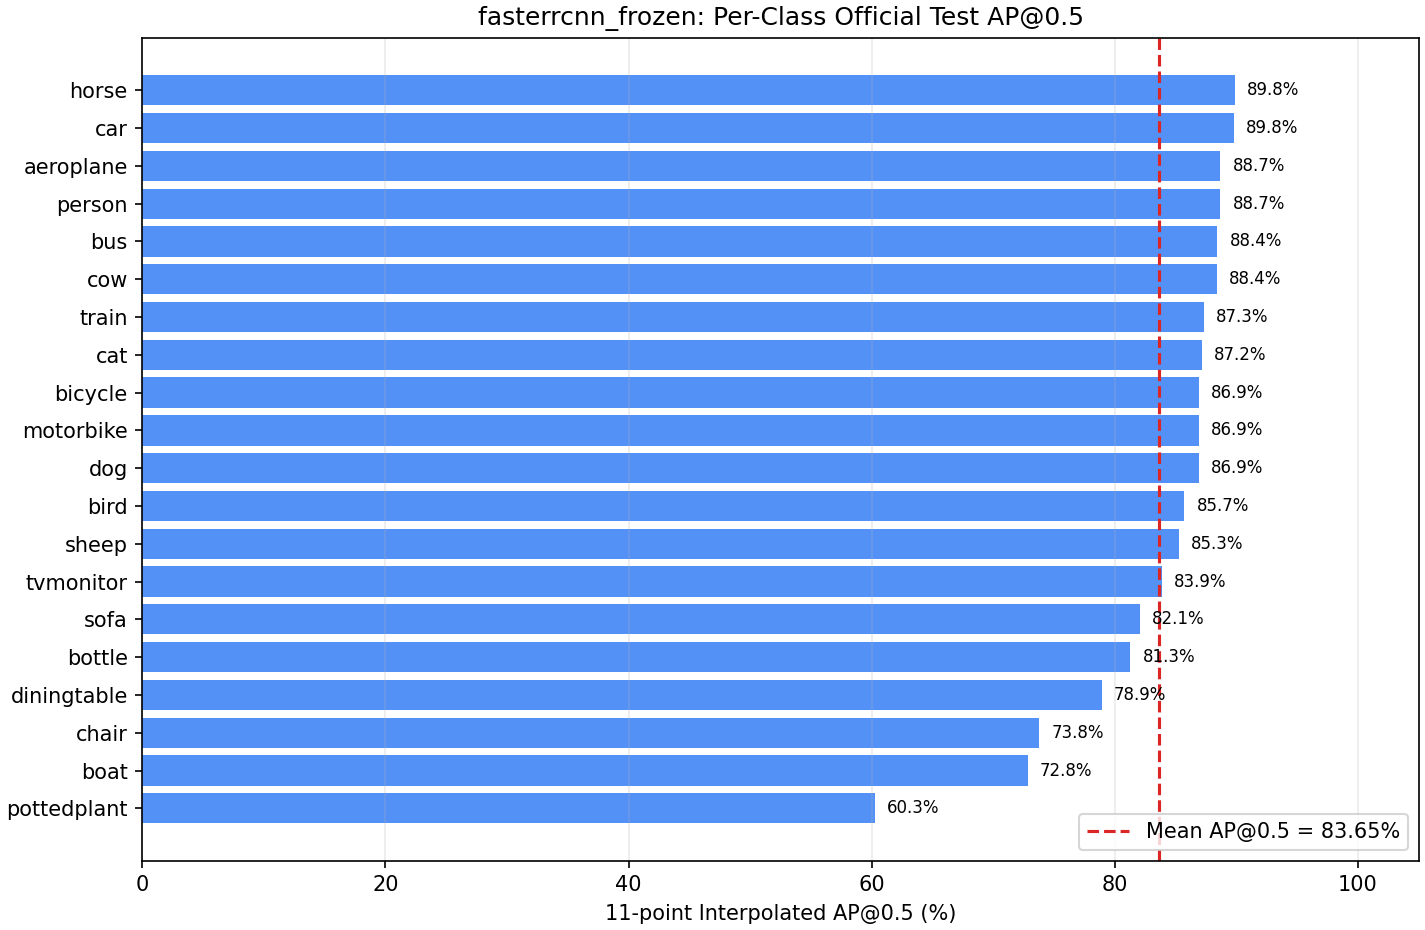

The file beside this chart, header and first rows:
class_id, class_name, ap50, npos, num_detections, tp, fp, recall, ap50_small, ap50_medium, ap50_large
1, aeroplane, 0.8868, 285, 984, 279, 692, 0.9789, 0.7989, 0.8008, 0.8873
2, bicycle, 0.8693, 337, 1259, 327, 906, 0.9703, 0.5517, 0.8548, 0.8651
3, bird, 0.8571, 459, 1658, 436, 1159, 0.9499, 0.6509, 0.8325, 0.8516
4, boat, 0.7285, 263, 1804, 246, 1485, 0.9354, 0.3486, 0.5996, 0.7578
5, bottle, 0.8127, 469, 2143, 438, 1599, 0.9339, 0.7007, 0.812, 0.7425
6, bus, 0.8843, 213, 824, 208, 595, 0.9765, 0.417, 0.8172, 0.8896
7, car, 0.8977, 1201, 3307, 1183, 1890, 0.985, 0.8143, 0.8791, 0.8982
8, cat, 0.8719, 358, 1145, 351, 785, 0.9804, 0.0958, 0.6649, 0.8788
9, chair, 0.7379, 756, 5215, 701, 4195, 0.9272, 0.3726, 0.7616, 0.4506
10, cow, 0.8841, 244, 758, 241, 463, 0.9877, 0.8325, 0.8603, 0.8946
11, diningtable, 0.7892, 206, 1617, 201, 1351, 0.9757, 0.0, 0.3532, 0.8314
12, dog, 0.8689, 489, 1801, 486, 1285, 0.9939, 0.3649, 0.7539, 0.8892
13, horse, 0.8985, 348, 988, 339, 617, 0.9741, 0.3361, 0.8608, 0.9017
14, motorbike, 0.8692, 325, 1177, 316, 822, 0.9723, 0.464, 0.8188, 0.9069
15, person, 0.8867, 4528, 13640, 4419, 8653, 0.9759, 0.6697, 0.8744, 0.8928
16, pottedplant, 0.6025, 480, 3175, 429, 2682, 0.8938, 0.2807, 0.5387, 0.5483
17, sheep, 0.8527, 242, 871, 234, 595, 0.9669, 0.6611, 0.8276, 0.7838
18, sofa, 0.8205, 239, 1311, 231, 945, 0.9665, 0.0, 0.5858, 0.8268
19, train, 0.8731, 282, 1022, 272, 734, 0.9645, 0.2176, 0.7082, 0.8764
20, tvmonitor, 0.8386, 308, 1448, 291, 1128, 0.9448, 0.4875, 0.8253, 0.8042
